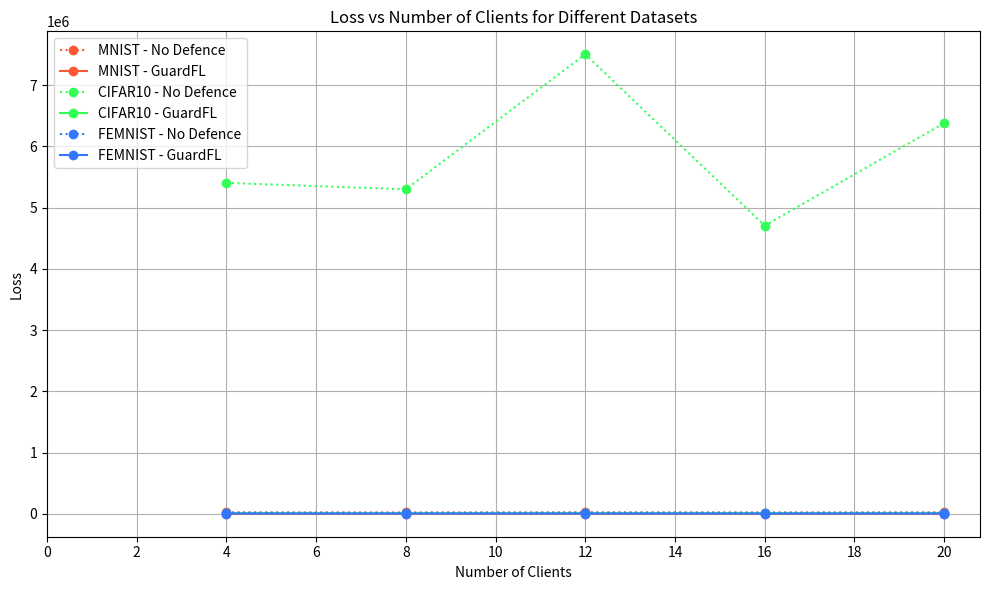

Write Python code to recreate this figure.
# import matplotlib.pyplot as plt
# import numpy as np

# # Data for MNIST dataset
# mnist_clients = [4, 8, 12, 16, 20]
# mnist_loss_no_defence = [21654.68, 21204.41, 21631.60, 20784.74, 21469.05]
# mnist_loss_guardfl = [755.90, 745.75, 716.75, 724.20, 753.06]

# # Data for CIFAR10 dataset
# cifar_clients = [4, 8, 12, 16, 20]
# cifar_loss_no_defence = [5402261, 5297439, 7501376, 4704870, 6377244]
# cifar_loss_guardfl = [13169, 13024, 13288, 12676, 13461]

# # Plotting the loss for each dataset
# plt.figure(figsize=(10, 6))

# plt.plot(mnist_clients, mnist_loss_no_defence, marker='o', linestyle='dotted', label='MNIST - No Defence', color = '#FF5733')
# plt.plot(mnist_clients, mnist_loss_guardfl, marker='o', linestyle='-', label='MNIST - GuardFL', color = '#FF5733')

# plt.plot(cifar_clients, cifar_loss_no_defence, marker='o', linestyle='dotted', label='CIFAR10 - No Defence', color = '#33FF57')
# plt.plot(cifar_clients, cifar_loss_guardfl, marker='o', linestyle='-', label='CIFAR10 - GuardFL', color = '#33FF57')

# plt.xlabel('Number of Clients')
# plt.ylabel('Loss')
# plt.title('Loss vs Number of Clients for Different Datasets')
# plt.legend()
# plt.grid(True)
# plt.xticks(np.arange(0, 21, 2))
# plt.tight_layout()

# plt.show()
# plt.savefig('Loss.png')

import matplotlib.pyplot as plt
import numpy as np

# Data for MNIST dataset
mnist_clients = [4, 8, 12, 16, 20]
mnist_loss_no_defence = [21654.68, 21204.41, 21631.60, 20784.74, 21469.05]
mnist_loss_guardfl = [755.90, 745.75, 716.75, 724.20, 753.06]

# Data for CIFAR10 dataset
cifar_clients = [4, 8, 12, 16, 20]
cifar_loss_no_defence = [5402261, 5297439, 7501376, 4704870, 6377244]
cifar_loss_guardfl = [13169, 13024, 13288, 12676, 13461]

femnist_clients = [4, 8, 12, 16, 20]
femnist_loss_no_defence = [17115.91,14589.6,18252.17,16408.20,17068.91]
femnist_loss_guardfl = [4209.86,4287.48,4181.36,4167.67 ,4307.84]

# Plotting the loss for each dataset
plt.figure(figsize=(10, 6))

plt.plot(mnist_clients, mnist_loss_no_defence, marker='o', linestyle='dotted', label='MNIST - No Defence', color = '#FF5733')
plt.plot(mnist_clients, mnist_loss_guardfl, marker='o', linestyle='-', label='MNIST - GuardFL', color = '#FF5733')

plt.plot(cifar_clients, cifar_loss_no_defence, marker='o', linestyle='dotted', label='CIFAR10 - No Defence', color = '#33FF57')
plt.plot(cifar_clients, cifar_loss_guardfl, marker='o', linestyle='-', label='CIFAR10 - GuardFL', color = '#33FF57')

plt.plot(femnist_clients, femnist_loss_no_defence, marker='o', linestyle='dotted', label='FEMNIST - No Defence', color = '#3377FF')
plt.plot(femnist_clients, femnist_loss_guardfl, marker='o', linestyle='-', label='FEMNIST - GuardFL', color = '#3377FF')

plt.xlabel('Number of Clients')
plt.ylabel('Loss')
plt.title('Loss vs Number of Clients for Different Datasets')
plt.legend()
plt.grid(True)
plt.xticks(np.arange(0, 21, 2))
plt.tight_layout()

plt.savefig('num_of_client_Loss.png')
plt.show()